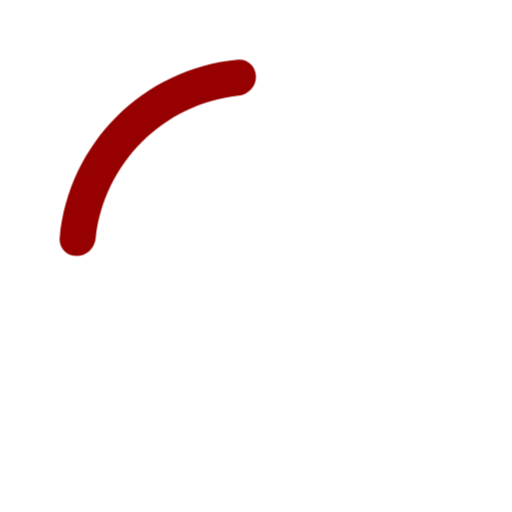
t = 0.00 s
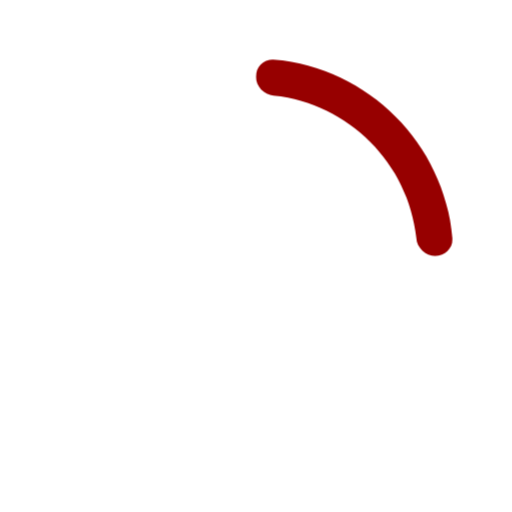
t = 0.15 s
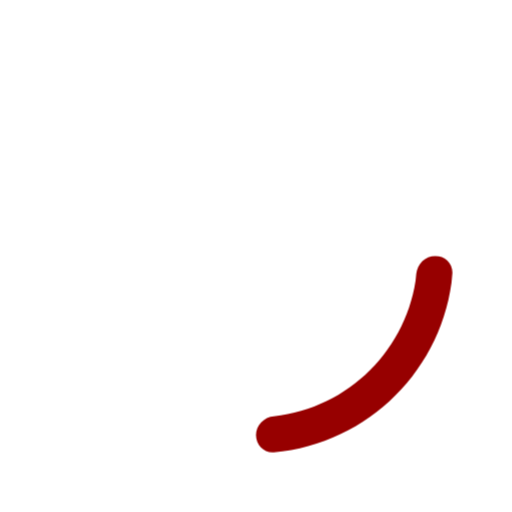
t = 0.30 s
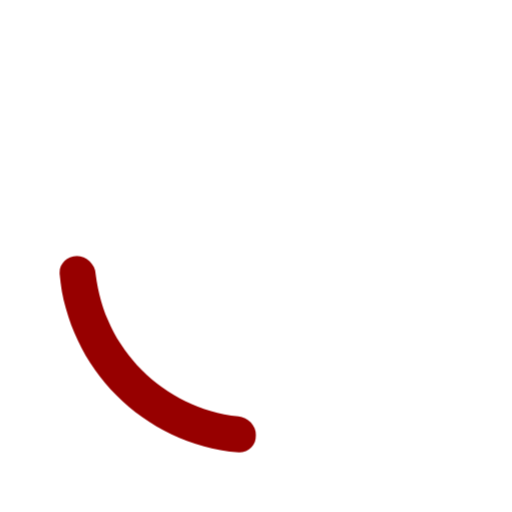
t = 0.45 s

The animated SVG that drew these frames (rendered in a browser with its animation timeline set to each time). Animation: 1 CSS @keyframes rule; one cycle of 0.60 s, repeats indefinitely.

<svg version="1.1" viewBox="0 0 500 500" width="500" height="500" xmlns="http://www.w3.org/2000/svg">
	<style type="text/css"><![CDATA[
    path {
      animation: spin .6s infinite linear;
      transform-origin: 195px 195px;
    }
    @keyframes spin {
      from { transform: translate(55px, 55px) rotate(0deg); }
      to { transform: translate(55px, 55px) rotate(360deg); }
    }
	]]></style>
  <rect width="500" height="500" fill="none"/>
  <path fill="rgb(151,0,0)" d="M195 19.99995C195 10.335 187.139 2.41676 177.513 3.28355C85.153 11.6003 11.60045 85.1525 3.283705 177.513C2.41691 187.139 10.33515 195 20.0001 195C29.6651 195 37.39805 187.1345 38.4583 177.528C46.51765 104.502 104.5025 46.5175 177.528 38.45815C187.135 37.3979 195 29.66495 195 19.99995Z"/>
</svg>
